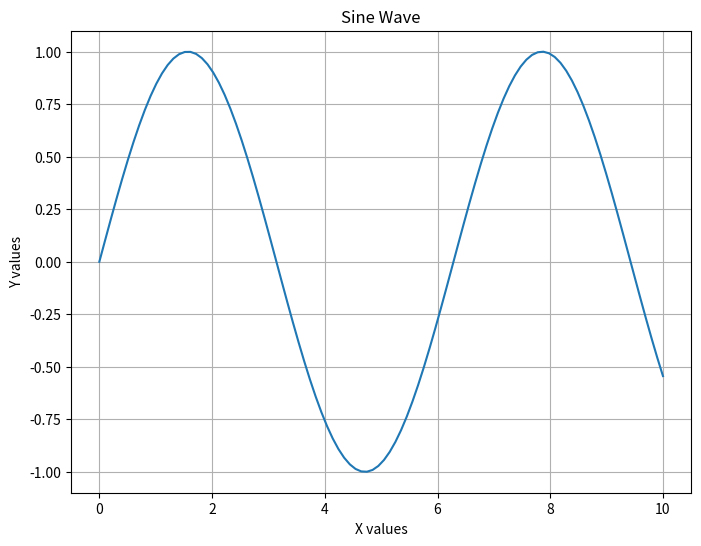
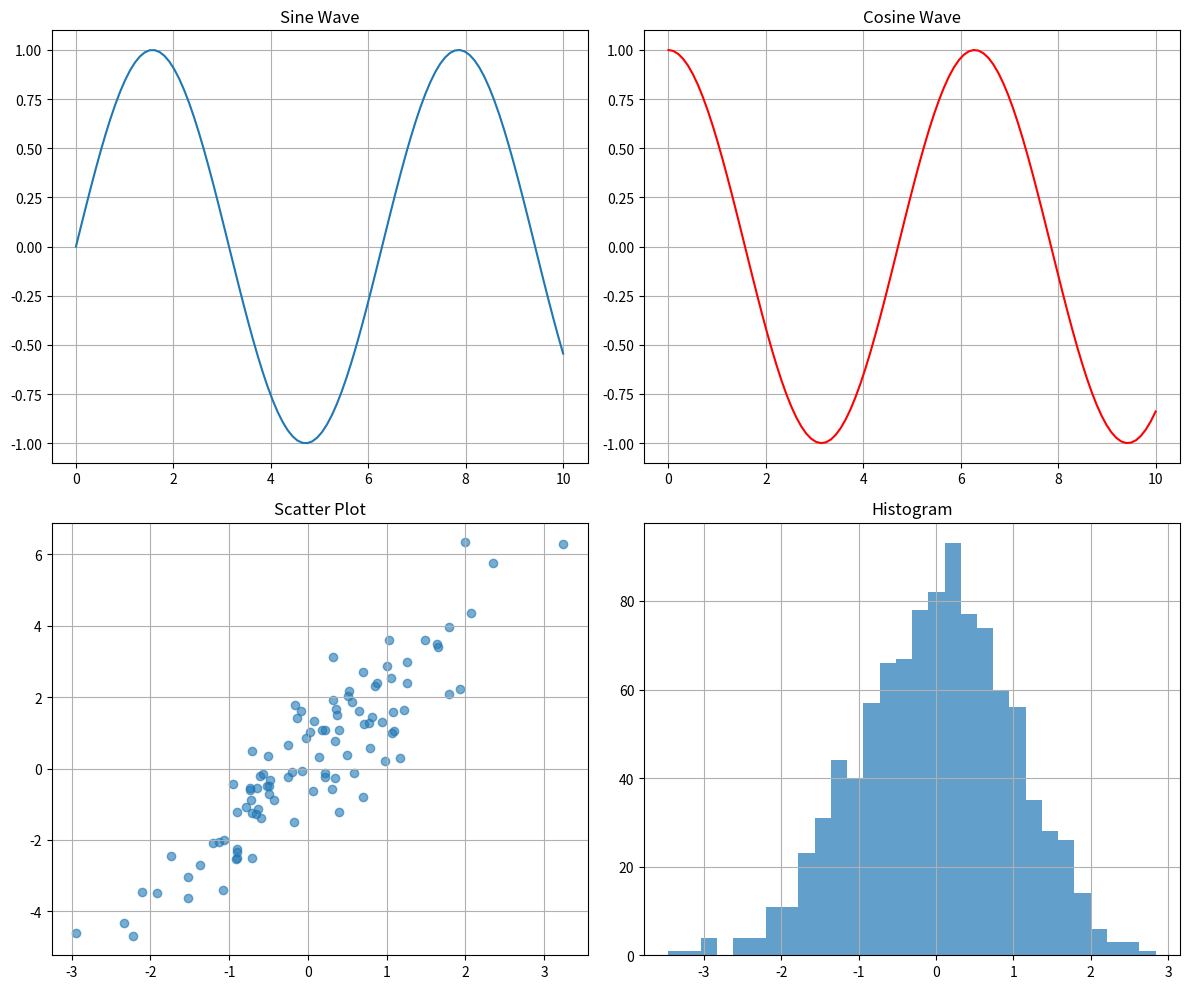
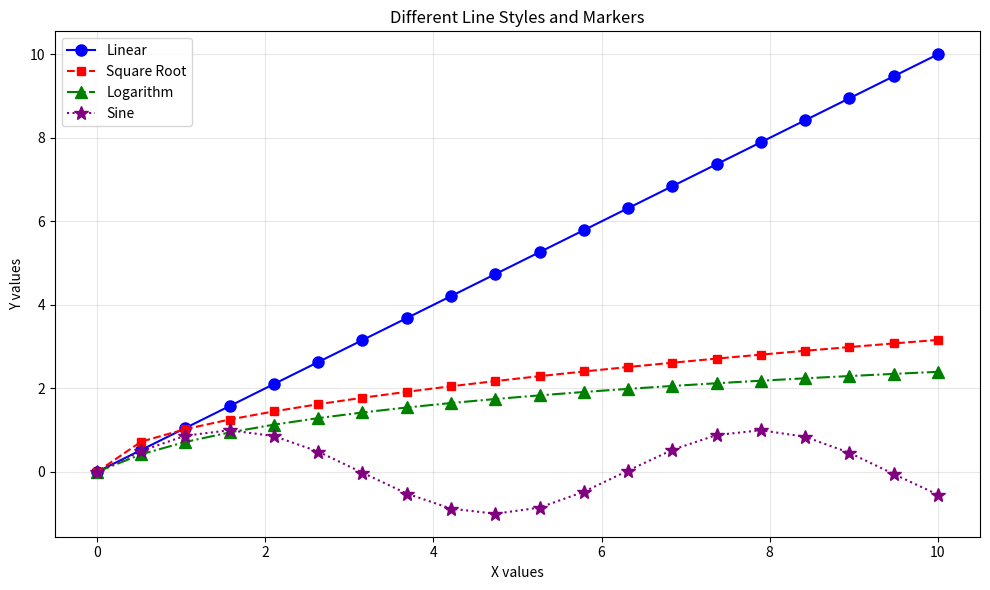
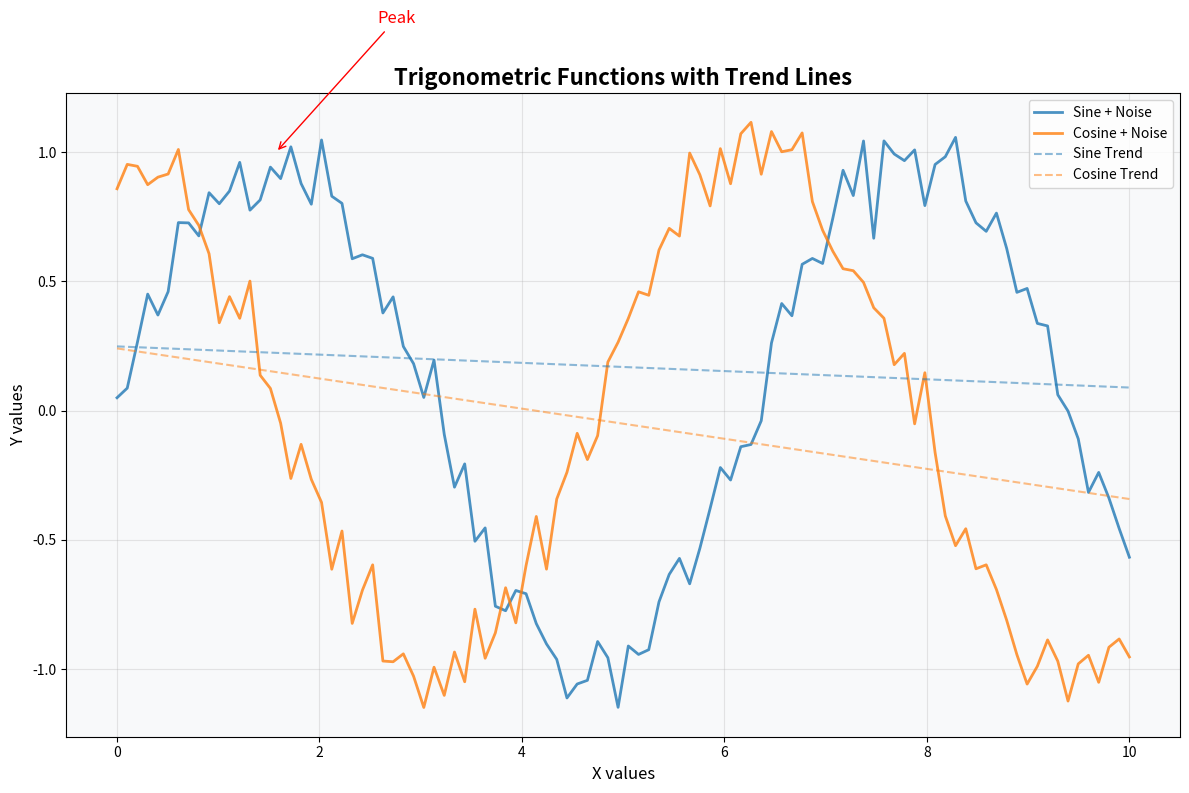
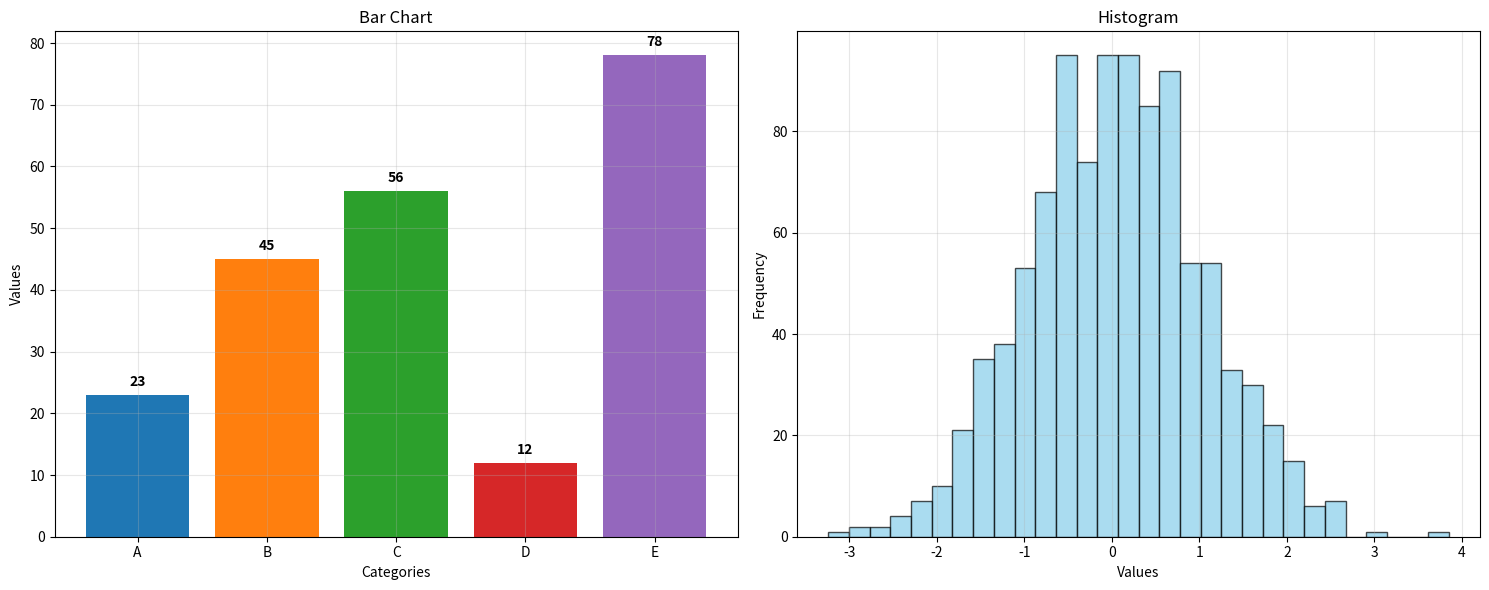
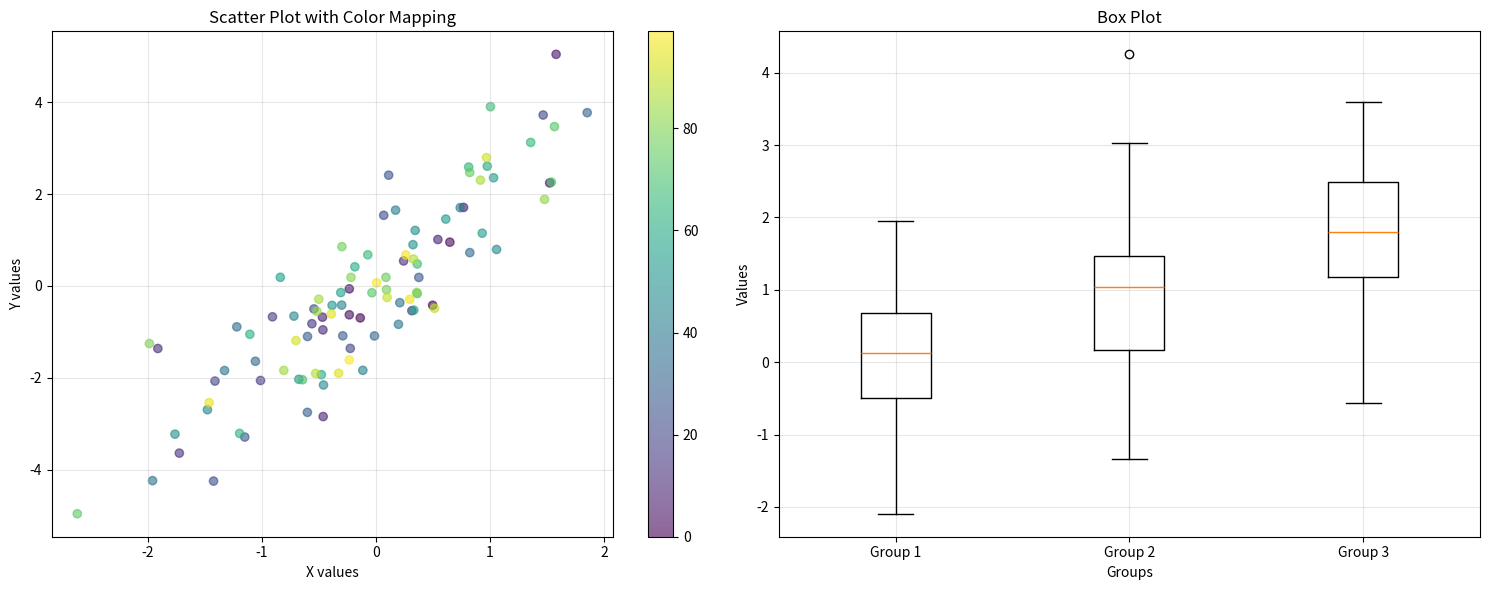
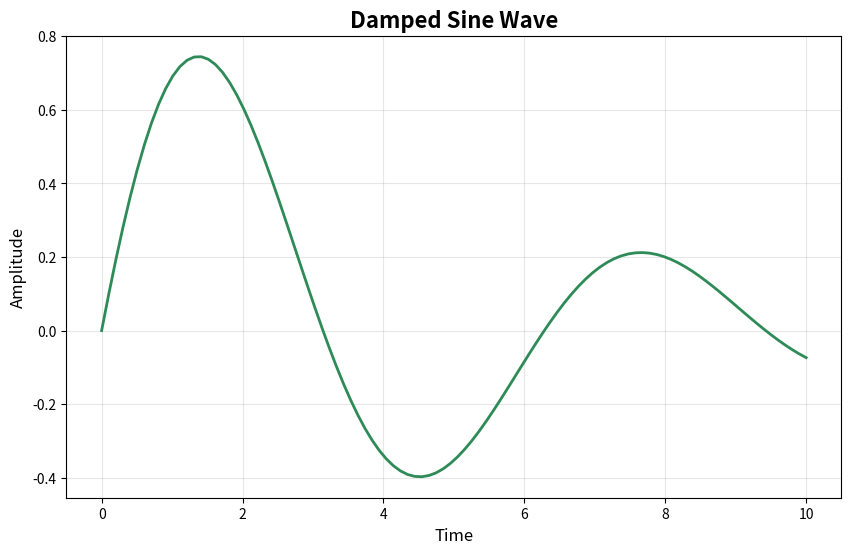

The script that saved these images, in order:
import matplotlib.pyplot as plt
import numpy as np
import pandas as pd

# Set inline plotting for Jupyter
%matplotlib inline

# Create a simple line plot
x = np.linspace(0, 10, 100)
y = np.sin(x)

plt.figure(figsize=(8, 6))
plt.plot(x, y)
plt.title('Sine Wave')
plt.xlabel('X values')
plt.ylabel('Y values')
plt.grid(True)
plt.show()

# Create a 2x2 subplot grid
fig, axes = plt.subplots(2, 2, figsize=(12, 10))

# Plot on each subplot
x = np.linspace(0, 10, 100)

# Top-left: Line plot
axes[0, 0].plot(x, np.sin(x))
axes[0, 0].set_title('Sine Wave')
axes[0, 0].grid(True)

# Top-right: Cosine
axes[0, 1].plot(x, np.cos(x), color='red')
axes[0, 1].set_title('Cosine Wave')
axes[0, 1].grid(True)

# Bottom-left: Scatter plot
x_scatter = np.random.randn(100)
y_scatter = 2 * x_scatter + np.random.randn(100)
axes[1, 0].scatter(x_scatter, y_scatter, alpha=0.6)
axes[1, 0].set_title('Scatter Plot')
axes[1, 0].grid(True)

# Bottom-right: Histogram
data = np.random.normal(0, 1, 1000)
axes[1, 1].hist(data, bins=30, alpha=0.7)
axes[1, 1].set_title('Histogram')
axes[1, 1].grid(True)

plt.tight_layout()
plt.show()

# Create sample data
x = np.linspace(0, 10, 20)
y1 = x
y2 = x**0.5
y3 = np.log(x + 1)
y4 = np.sin(x)

# Create figure with multiple lines
fig, ax = plt.subplots(figsize=(10, 6))

# Different line styles and markers
ax.plot(x, y1, 'o-', label='Linear', color='blue', markersize=8)
ax.plot(x, y2, 's--', label='Square Root', color='red', markersize=6)
ax.plot(x, y3, '^-.', label='Logarithm', color='green', markersize=8)
ax.plot(x, y4, '*:', label='Sine', color='purple', markersize=10)

# Customize appearance
ax.set_title('Different Line Styles and Markers')
ax.set_xlabel('X values')
ax.set_ylabel('Y values')
ax.legend()
ax.grid(True, alpha=0.3)

plt.tight_layout()
plt.show()

# Create a more sophisticated plot
fig, ax = plt.subplots(figsize=(12, 8))

# Generate sample data
np.random.seed(42)
x = np.linspace(0, 10, 100)
y1 = np.sin(x) + 0.1 * np.random.randn(100)
y2 = np.cos(x) + 0.1 * np.random.randn(100)

# Plot with customization
ax.plot(x, y1, label='Sine + Noise', color='#1f77b4', linewidth=2, alpha=0.8)
ax.plot(x, y2, label='Cosine + Noise', color='#ff7f0e', linewidth=2, alpha=0.8)

# Add trend lines
z1 = np.polyfit(x, y1, 1)
p1 = np.poly1d(z1)
ax.plot(x, p1(x), '--', color='#1f77b4', alpha=0.5, label='Sine Trend')

z2 = np.polyfit(x, y2, 1)
p2 = np.poly1d(z2)
ax.plot(x, p2(x), '--', color='#ff7f0e', alpha=0.5, label='Cosine Trend')

# Customize appearance
ax.set_title('Trigonometric Functions with Trend Lines', fontsize=16, fontweight='bold')
ax.set_xlabel('X values', fontsize=12)
ax.set_ylabel('Y values', fontsize=12)
ax.legend(fontsize=10)
ax.grid(True, alpha=0.3)
ax.set_facecolor('#f8f9fa')

# Add annotations
ax.annotate('Peak', xy=(np.pi/2, 1), xytext=(np.pi/2 + 1, 1.5),
            arrowprops=dict(arrowstyle='->', color='red'),
            fontsize=12, color='red')

plt.tight_layout()
plt.show()

# Create sample data
categories = ['A', 'B', 'C', 'D', 'E']
values = [23, 45, 56, 12, 78]

# Create subplots
fig, axes = plt.subplots(1, 2, figsize=(15, 6))

# Bar chart
axes[0].bar(categories, values, color=['#1f77b4', '#ff7f0e', '#2ca02c', '#d62728', '#9467bd'])
axes[0].set_title('Bar Chart')
axes[0].set_xlabel('Categories')
axes[0].set_ylabel('Values')
axes[0].grid(True, alpha=0.3)

# Add value labels on bars
for i, v in enumerate(values):
    axes[0].text(i, v + 1, str(v), ha='center', va='bottom', fontweight='bold')

# Histogram
data = np.random.normal(0, 1, 1000)
axes[1].hist(data, bins=30, alpha=0.7, color='skyblue', edgecolor='black')
axes[1].set_title('Histogram')
axes[1].set_xlabel('Values')
axes[1].set_ylabel('Frequency')
axes[1].grid(True, alpha=0.3)

plt.tight_layout()
plt.show()

# Create sample data
np.random.seed(42)
n = 100
x = np.random.randn(n)
y = 2 * x + np.random.randn(n)
categories = np.random.choice(['Group A', 'Group B', 'Group C'], n)
data_by_group = [np.random.normal(i, 1, 50) for i in range(3)]

# Create subplots
fig, axes = plt.subplots(1, 2, figsize=(15, 6))

# Scatter plot
scatter = axes[0].scatter(x, y, c=range(n), cmap='viridis', alpha=0.6)
axes[0].set_title('Scatter Plot with Color Mapping')
axes[0].set_xlabel('X values')
axes[0].set_ylabel('Y values')
axes[0].grid(True, alpha=0.3)
plt.colorbar(scatter, ax=axes[0])

# Box plot
box_plot = axes[1].boxplot(data_by_group, labels=['Group 1', 'Group 2', 'Group 3'])
axes[1].set_title('Box Plot')
axes[1].set_xlabel('Groups')
axes[1].set_ylabel('Values')
axes[1].grid(True, alpha=0.3)

plt.tight_layout()
plt.show()

# Create a publication-quality figure
fig, ax = plt.subplots(figsize=(10, 6))

# Generate data
x = np.linspace(0, 10, 100)
y = np.sin(x) * np.exp(-x/5)

# Create plot
ax.plot(x, y, linewidth=2, color='#2E8B57')
ax.set_title('Damped Sine Wave', fontsize=16, fontweight='bold')
ax.set_xlabel('Time', fontsize=12)
ax.set_ylabel('Amplitude', fontsize=12)
ax.grid(True, alpha=0.3)

# Save in different formats
plt.savefig('damped_sine.png', dpi=300, bbox_inches='tight')
plt.savefig('damped_sine.pdf', bbox_inches='tight')
plt.savefig('damped_sine.svg', bbox_inches='tight')

plt.show()
print("Figures saved as PNG, PDF, and SVG")